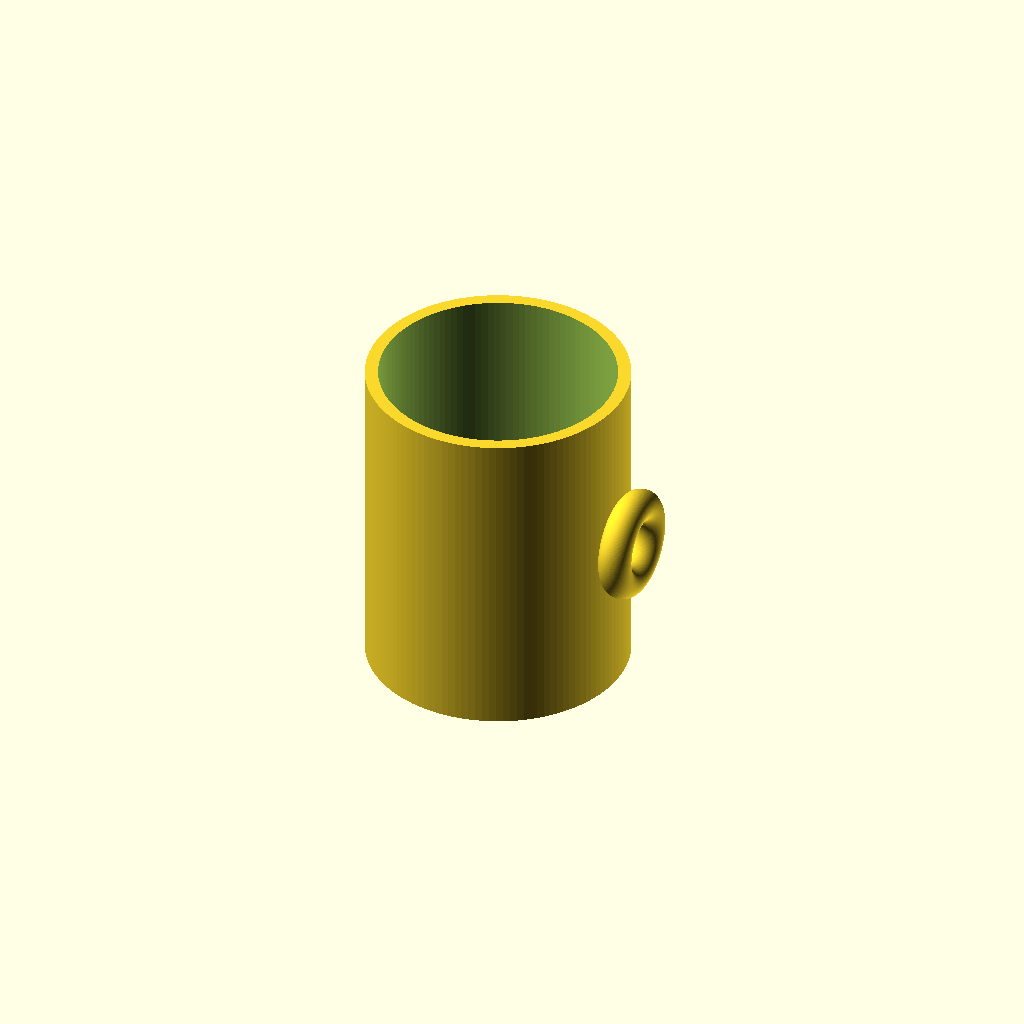
Cell 1: the model at its default parameters.
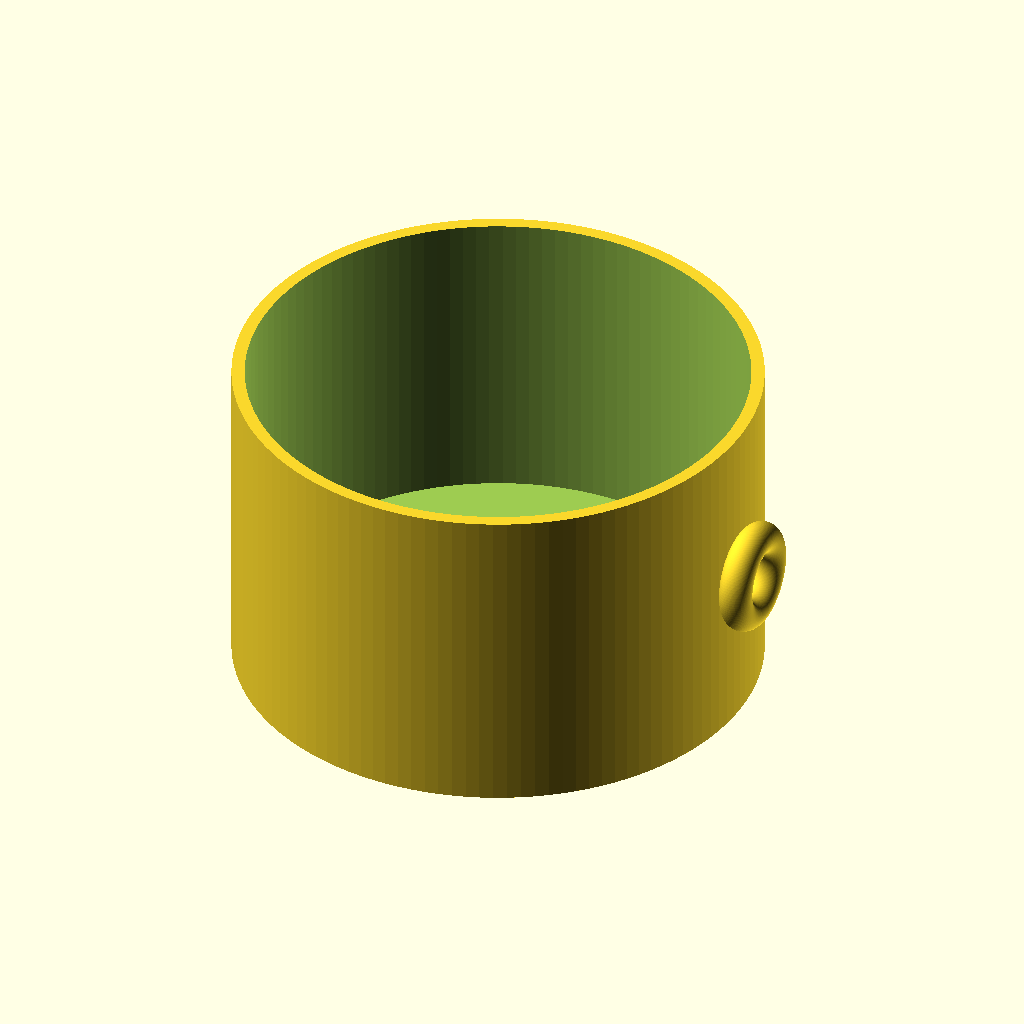
Cell 2 — outer_d set to 160, the other parameters unchanged.
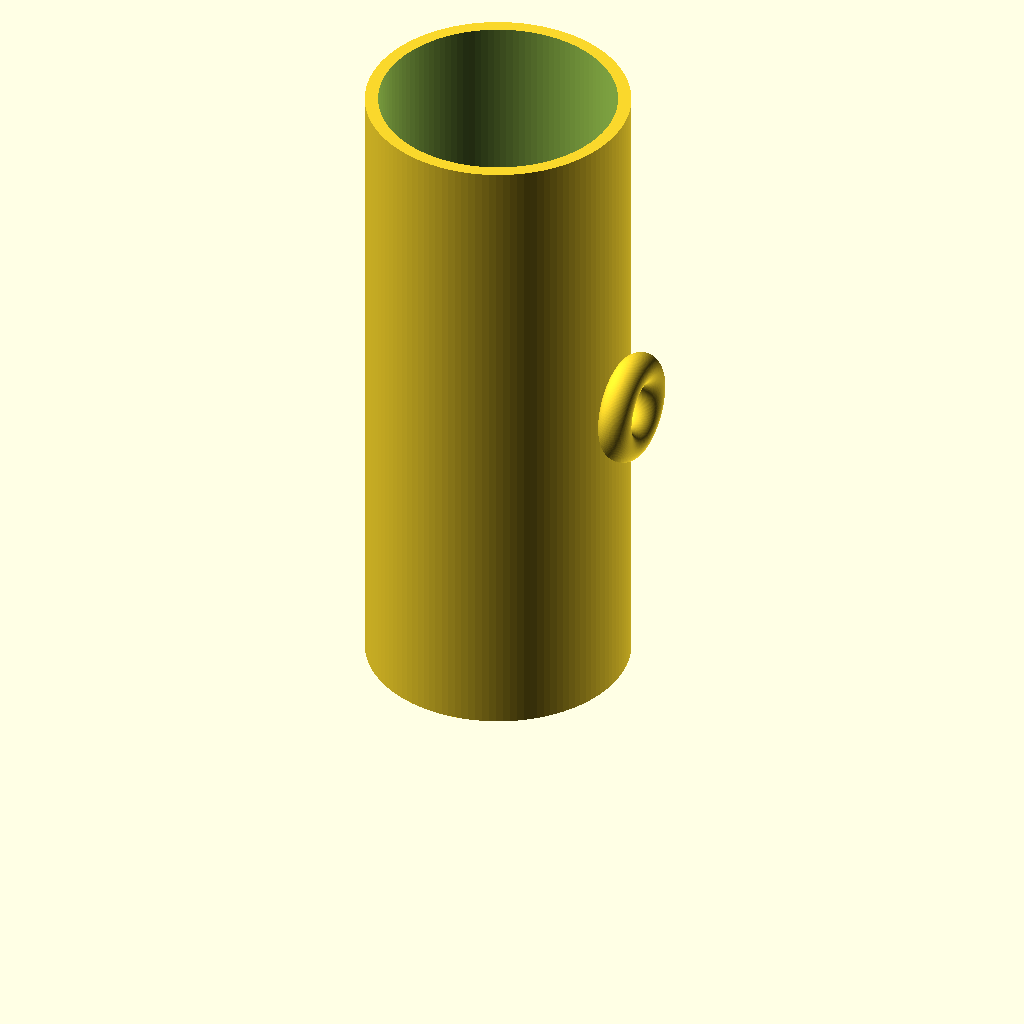
Cell 3: the same model with height = 200.
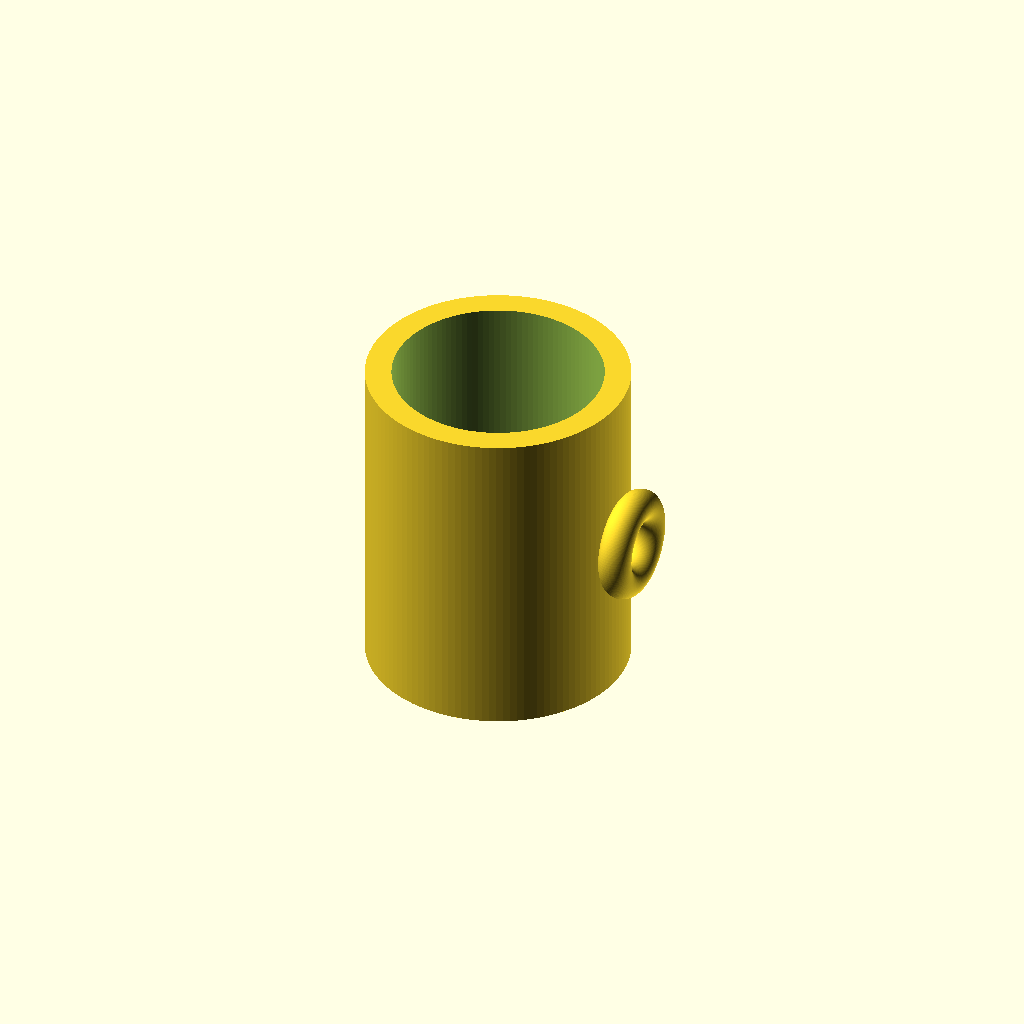
Cell 4: the same model with wall = 8.
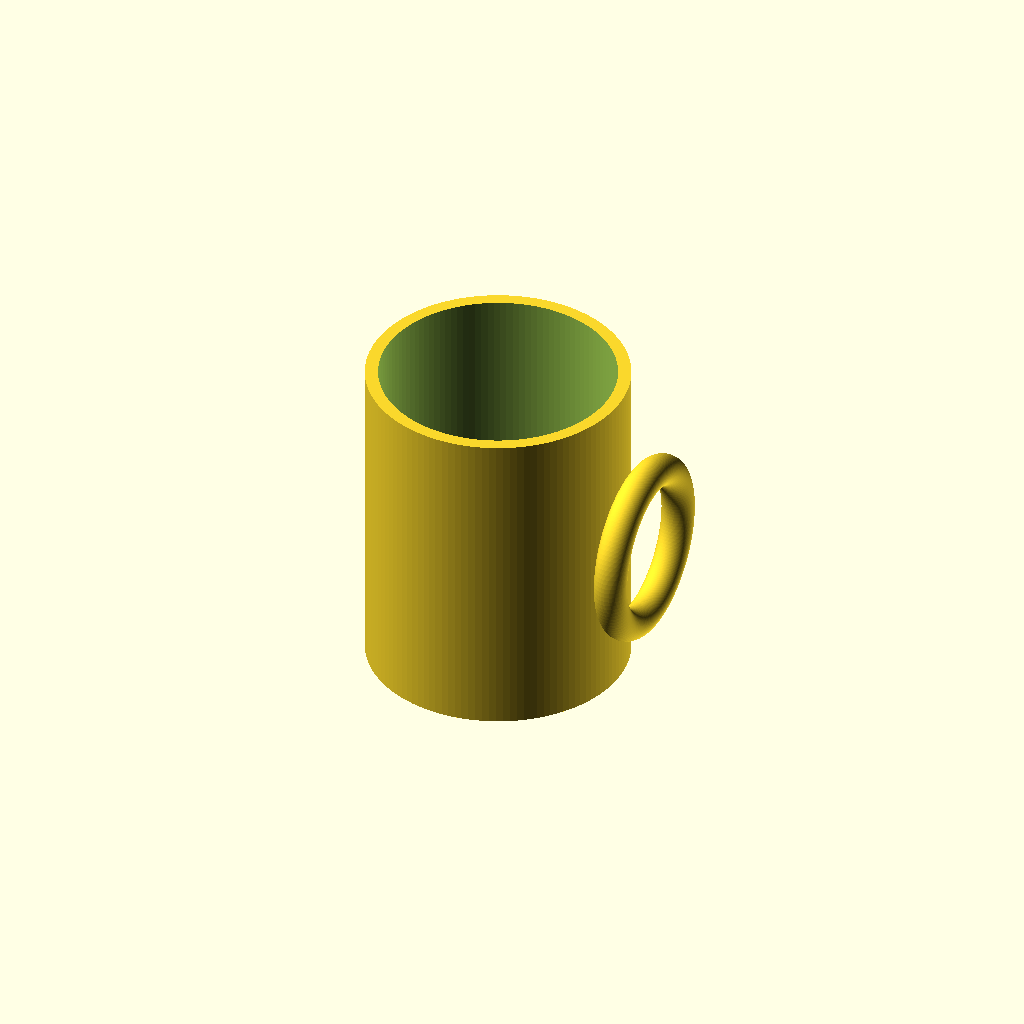
Cell 5: handle_R = 24 (everything else at default).
All cells are drawn from one camera (rotation 55°, 0°, 25°, orthographic, colour scheme Cornfield), so only the parameter changes between them.
Source of the model, results/tier-1-mug/bare-low_claude-opus-5-7e02b5eba177-2026-09-05T12-51-19-575Z/final.scad:
// マグカップ
// 外径 80mm / 高さ 100mm / 肉厚 4mm / 底厚 6mm
// 取手: リング状 (トーラス), 中心半径 12mm

$fn = 120;

outer_d    = 80;      // 外径
outer_r    = outer_d / 2;
height     = 100;     // 全高
wall       = 4;       // 側面肉厚
bottom     = 6;       // 底厚
inner_r    = outer_r - wall;

handle_R   = 12;      // 取手リングの中心半径
handle_r   = 5;       // 取手の太さ(断面半径)
handle_z   = height / 2;              // 取手の高さ(カップ中心高さ)
handle_x   = outer_r + handle_R * 0.35; // 外周から十分はみ出す位置

module cup_body() {
    difference() {
        cylinder(h = height, r = outer_r);
        translate([0, 0, bottom])
            cylinder(h = height - bottom + 1, r = inner_r);
    }
}

module handle_ring() {
    // YZ 平面に立つトーラス(指を通せる向き)
    translate([handle_x, 0, handle_z])
        rotate([0, 90, 0])
            rotate_extrude(convexity = 10)
                translate([handle_R, 0, 0])
                    circle(r = handle_r);
}

module mug() {
    union() {
        cup_body();
        // 取手はカップ内部に貫通させない
        difference() {
            handle_ring();
            translate([0, 0, -1])
                cylinder(h = height + 2, r = inner_r);
        }
    }
}

mug();
Parameter table extracted from the source (name, type, default, range or options):
outer_d: number, default 80
height: number, default 100
wall: number, default 4
bottom: number, default 6
handle_R: number, default 12
handle_r: number, default 5
